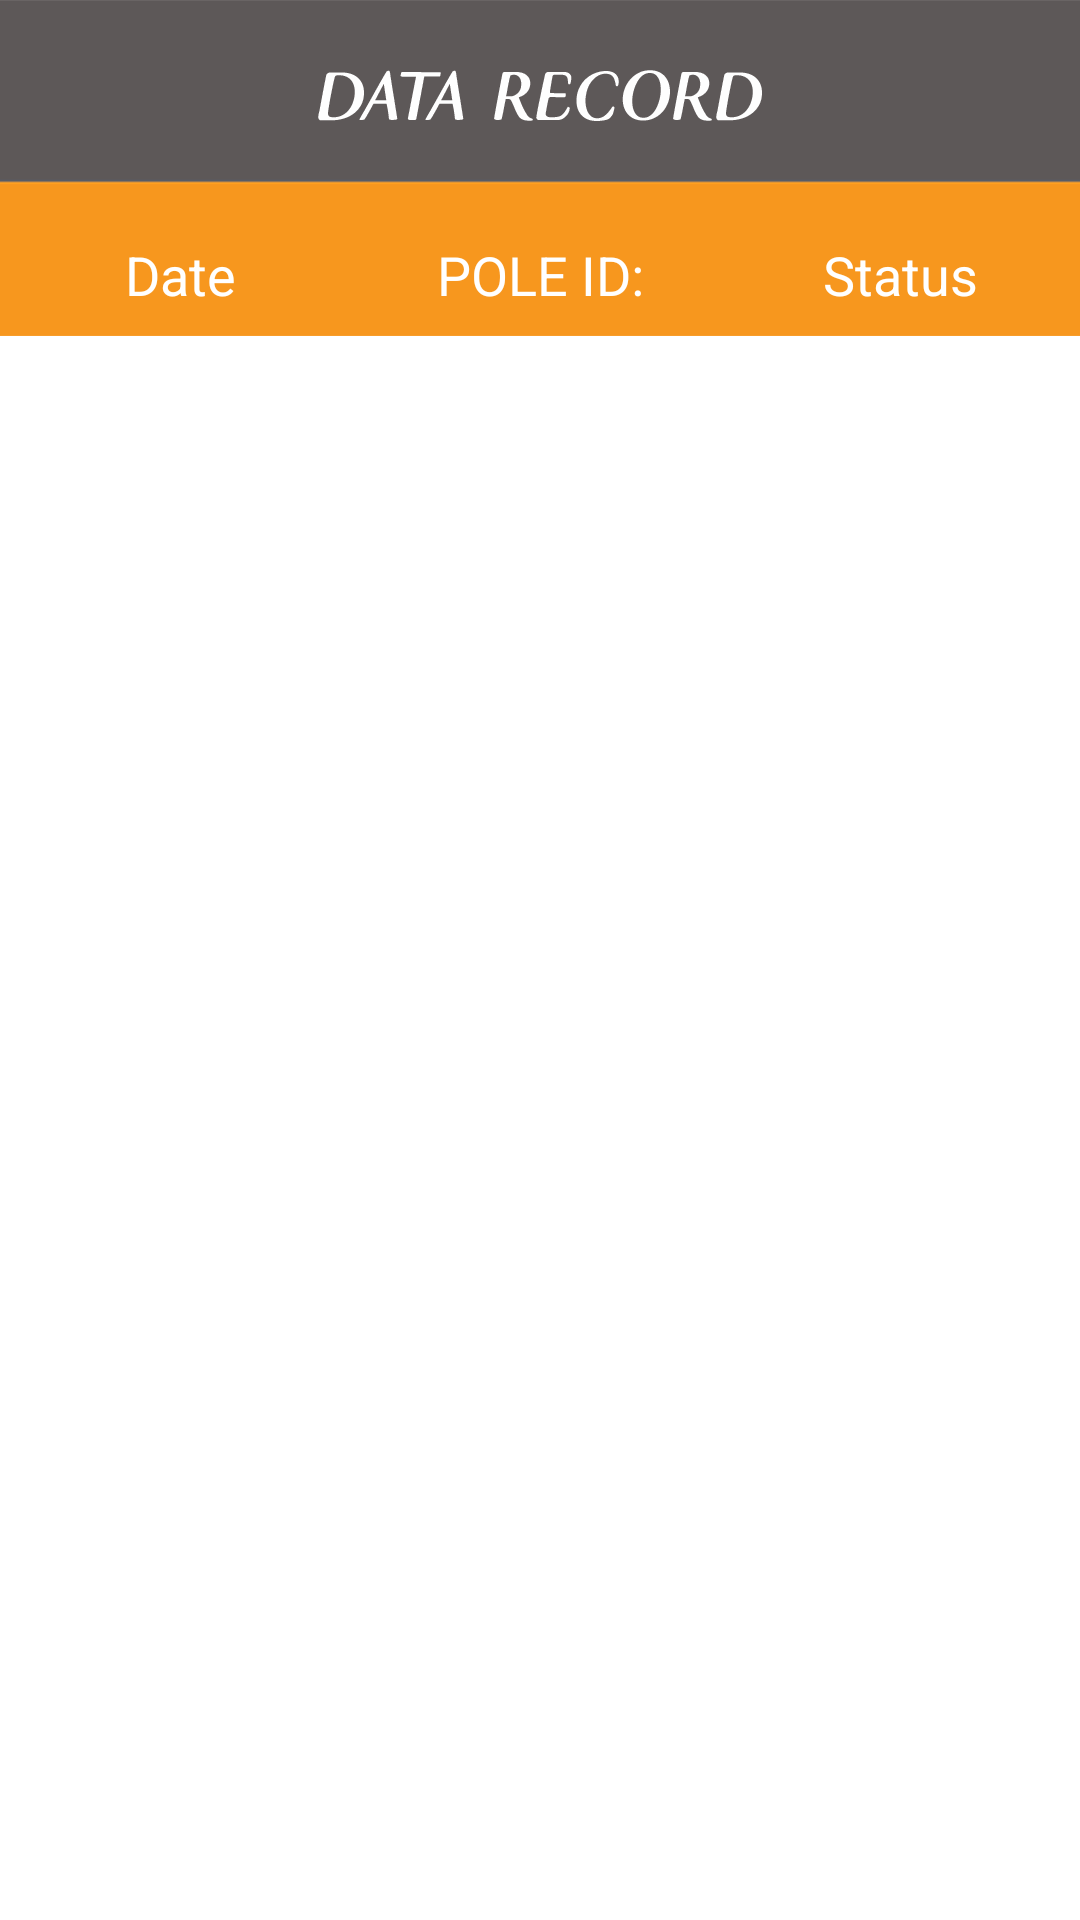

Produce the Android XML layout that renders to this screen, including the resource entries it uses.
<!-- AndroidManifest.xml: application theme AppTheme -->
<!-- res/layout/activity_data_record.xml -->
<RelativeLayout xmlns:android="http://schemas.android.com/apk/res/android"
    xmlns:tools="http://schemas.android.com/tools"
    android:layout_width="match_parent"
    android:layout_height="match_parent"
    tools:context="com.liteon.waterlevelalert.DataRecordActivity" >

    <ImageView 
        android:layout_width="match_parent"
        android:layout_height="match_parent"
        android:background="@drawable/datarecord_gnd"/>
    <LinearLayout 
        android:id="@+id/list_title"
        android:orientation="horizontal"
        android:layout_width="match_parent"
        android:layout_height="75dp"
        android:layout_marginTop="@dimen/activity_title_bar_height">
        <TextView 
            android:layout_width="0dp"
            android:layout_height="match_parent"
            android:layout_weight="1"
            android:text="@string/date"
            android:textSize="@dimen/activity_alert_text_size"
            android:gravity="center"
            android:textColor="#FFFFFFFF"/>
        <TextView 
            android:layout_width="0dp"
            android:layout_height="match_parent"
            android:layout_weight="1"
            android:text="@string/pole_id"
            android:textSize="@dimen/activity_alert_text_size"
            android:gravity="center"
            android:textColor="#FFFFFFFF"/>
        <TextView 
            android:layout_width="0dp"
            android:layout_height="match_parent"
            android:layout_weight="1"            
            android:text="@string/status"
            android:textSize="@dimen/activity_alert_text_size"
            android:gravity="center"
            android:textColor="#FFFFFFFF"/>
    </LinearLayout>
	<ListView
	    android:id="@+id/listview"
	    android:layout_width="match_parent"
	    android:layout_height="match_parent"
		android:layout_below="@id/list_title"	    
	/>

</RelativeLayout>
<!-- resources referenced by this layout -->
<resources>
  <dimen name="activity_alert_text_size">18sp</dimen>
  <dimen name="activity_title_bar_height">54dp</dimen>
  <!-- drawable datarecord_gnd: png bitmap (drawable-sw600dp, 20701 bytes) -->
  <string name="date">Date</string>
  <string name="pole_id">POLE ID:</string>
  <string name="status">Status</string>
</resources>
